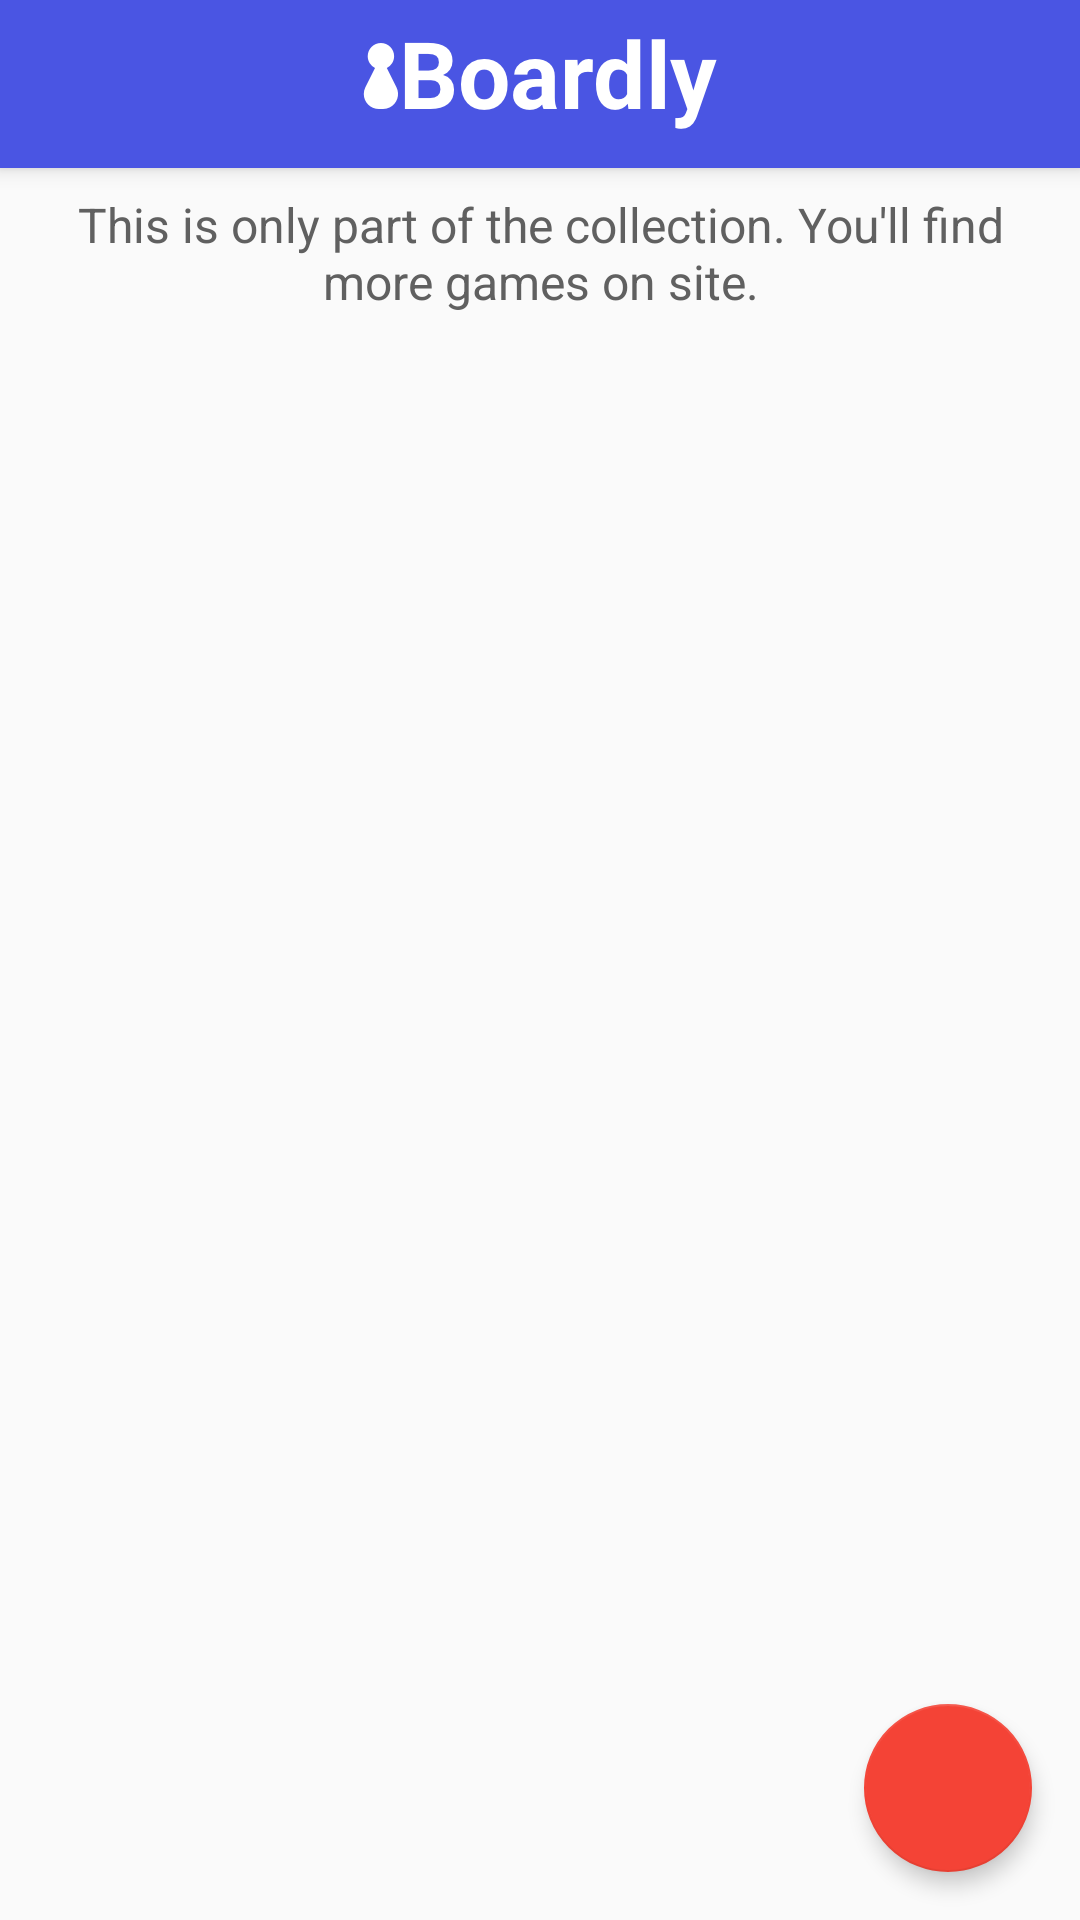

Reconstruct the res/layout file that produces this screen, plus the resources it refers to.
<!-- AndroidManifest.xml: application theme AppTheme -->
<!-- res/layout/activity_games_collection.xml -->
<?xml version="1.0" encoding="utf-8"?>
<RelativeLayout xmlns:android="http://schemas.android.com/apk/res/android"
    xmlns:app="http://schemas.android.com/apk/res-auto"
    android:id="@+id/rootView"
    android:layout_width="match_parent"
    android:layout_height="match_parent">

    <include layout="@layout/toolbar" />

    <ProgressBar
        android:id="@+id/progressBar"
        android:layout_width="56dp"
        android:layout_height="56dp"
        android:layout_below="@id/toolbar"
        android:layout_centerHorizontal="true"
        android:layout_marginTop="8dp"
        android:visibility="gone" />

    <TextView
        android:id="@+id/noGamesTextView"
        android:layout_width="wrap_content"
        android:layout_height="wrap_content"
        android:layout_below="@id/hintTextView"
        android:layout_centerHorizontal="true"
        android:layout_marginTop="8dp"
        android:paddingStart="16dp"
        android:paddingEnd="16dp"
        android:text="@string/no_games_in_collection"
        android:textAlignment="center"
        android:textSize="16dp"
        android:visibility="gone" />

    <TextView
        android:id="@+id/hintTextView"
        android:layout_width="wrap_content"
        android:layout_height="wrap_content"
        android:layout_below="@id/toolbar"
        android:layout_centerHorizontal="true"
        android:layout_marginTop="8dp"
        android:paddingStart="16dp"
        android:paddingEnd="16dp"
        android:text="@string/games_collection_hint"
        android:textAlignment="center"
        android:textSize="16dp" />

    <android.support.v7.widget.RecyclerView
        android:id="@+id/gamesCollectionRecyclerView"
        android:layout_width="match_parent"
        android:layout_height="match_parent"
        android:layout_below="@id/hintTextView"
        android:clipToPadding="false"
        android:paddingBottom="64dp" />

    <android.support.design.widget.FloatingActionButton
        android:id="@+id/addGameButton"
        android:layout_width="56dp"
        android:layout_height="56dp"
        android:layout_alignParentEnd="true"
        android:layout_alignParentBottom="true"
        android:layout_marginEnd="16dp"
        android:layout_marginBottom="16dp"
        android:src="@drawable/ic_add_white_24dp"
        app:elevation="4dp" />

</RelativeLayout>
<!-- res/layout/toolbar.xml (included above) -->
<?xml version="1.0" encoding="utf-8"?>
<android.support.v7.widget.Toolbar xmlns:android="http://schemas.android.com/apk/res/android"
    xmlns:app="http://schemas.android.com/apk/res-auto"
    android:id="@+id/toolbar"
    android:layout_width="match_parent"
    android:layout_height="56dp"
    android:background="@color/colorPrimary"
    android:theme="@style/ThemeOverlay.AppCompat.Dark.ActionBar"
    app:elevation="4dp"
    app:popupTheme="@style/ThemeOverlay.AppCompat.Light">

    <ImageView
        android:id="@+id/logo"
        android:layout_width="wrap_content"
        android:layout_height="wrap_content"
        android:layout_gravity="center"
        android:src="@drawable/logo" />

</android.support.v7.widget.Toolbar>
<!-- resources referenced by this layout -->
<resources>
  <color name="colorPrimary">#4A55E3</color>
  <!-- drawable logo: png bitmap (drawable-hdpi, 4416 bytes) -->
  <string name="games_collection_hint">This is only part of the collection. You\'ll find more games on site.</string>
  <string name="no_games_in_collection">Sorry, we found no games here</string>
  <style name="AppTheme" parent="Theme.AppCompat.Light.NoActionBar">
          <item name="colorPrimary">@color/colorPrimary</item>
          <item name="colorPrimaryDark">@color/colorPrimaryDark</item>
          <item name="colorAccent">@color/colorAccent</item>
          <item name="android:textViewStyle">@style/BoardlyTextViewStyle</item>
      </style>
  <color name="colorPrimaryDark">#3B44B5</color>
  <color name="colorAccent">#F44336</color>
  <style name="BoardlyTextViewStyle" parent="@android:style/Widget.TextView">
          <item name="android:textColor">@color/colorPrimaryText</item>
      </style>
  <color name="colorPrimaryText">#606060</color>
</resources>
